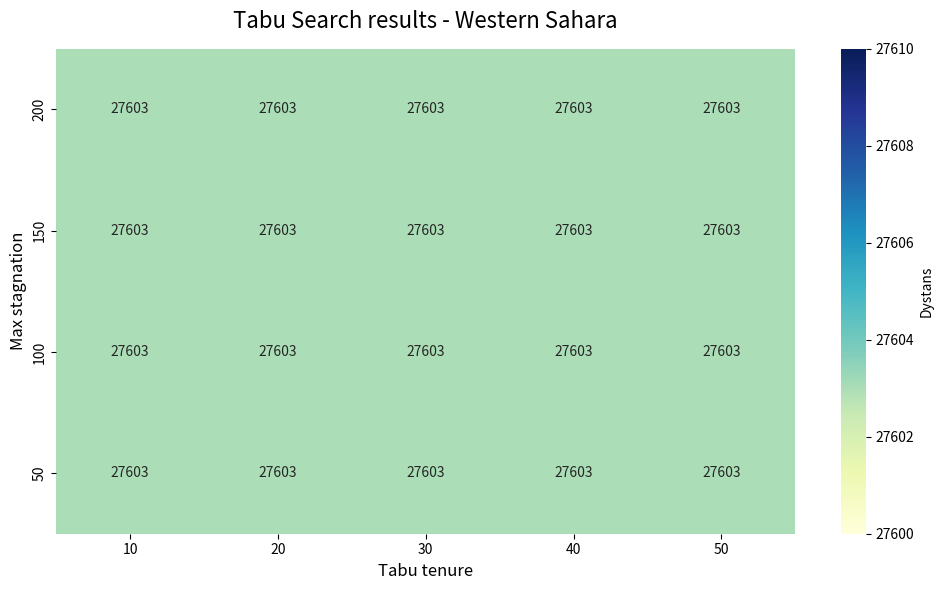

Generate this figure with matplotlib:
import re
import pandas as pd
import matplotlib.pyplot as plt
import seaborn as sns

data = """
Tabu tenure: 10, max_stagnation:  50 => Dystans: 27603
Tabu tenure: 20, max_stagnation:  50 => Dystans: 27603
Tabu tenure: 30, max_stagnation:  50 => Dystans: 27603
Tabu tenure: 40, max_stagnation:  50 => Dystans: 27603
Tabu tenure: 50, max_stagnation:  50 => Dystans: 27603
Tabu tenure: 10, max_stagnation: 100 => Dystans: 27603
Tabu tenure: 20, max_stagnation: 100 => Dystans: 27603
Tabu tenure: 30, max_stagnation: 100 => Dystans: 27603
Tabu tenure: 40, max_stagnation: 100 => Dystans: 27603
Tabu tenure: 50, max_stagnation: 100 => Dystans: 27603
Tabu tenure: 10, max_stagnation: 150 => Dystans: 27603
Tabu tenure: 20, max_stagnation: 150 => Dystans: 27603
Tabu tenure: 30, max_stagnation: 150 => Dystans: 27603
Tabu tenure: 40, max_stagnation: 150 => Dystans: 27603
Tabu tenure: 50, max_stagnation: 150 => Dystans: 27603
Tabu tenure: 10, max_stagnation: 200 => Dystans: 27603
Tabu tenure: 20, max_stagnation: 200 => Dystans: 27603
Tabu tenure: 30, max_stagnation: 200 => Dystans: 27603
Tabu tenure: 40, max_stagnation: 200 => Dystans: 27603
Tabu tenure: 50, max_stagnation: 200 => Dystans: 27603
"""

# Parsowanie danych
parsed_data = []
pattern = r"Tabu tenure:\s+(\d+),\s+max_stagnation:\s+(\d+)\s+=>\s+Dystans:\s+(\d+)"

for line in data.strip().split('\n'):
    match = re.search(pattern, line)
    if match:
        tenure = int(match.group(1))
        stag = int(match.group(2))
        dist = int(match.group(3))
        parsed_data.append({'Tabu tenure': tenure, 'Max stagnation': stag, 'Dystans': dist})

# Tworzenie DataFrame i przekształcenie na format macierzowy
df = pd.DataFrame(parsed_data)
pivot_df = df.pivot(index="Max stagnation", columns="Tabu tenure", values="Dystans")

# Tworzenie wykresu
plt.figure(figsize=(10, 6))

# Z racji braku wariancji w danych (wszystko to 27603), seaborn może zignorować mapę kolorów.
# Ustawiamy vmin i vmax delikatnie poniżej i powyżej tej wartości, by wykres wygenerował się poprawnie.
ax = sns.heatmap(pivot_df, annot=True, fmt="d", cmap="YlGnBu", cbar_kws={'label': 'Dystans'}, vmin=27600, vmax=27610)

ax.invert_yaxis()

# Ustawienie tytułów i etykiet
plt.title("Tabu Search results - Western Sahara", fontsize=16, pad=15)
plt.xlabel("Tabu tenure", fontsize=12)
plt.ylabel("Max stagnation", fontsize=12)

# Wyświetlenie
plt.tight_layout()
plt.show()
